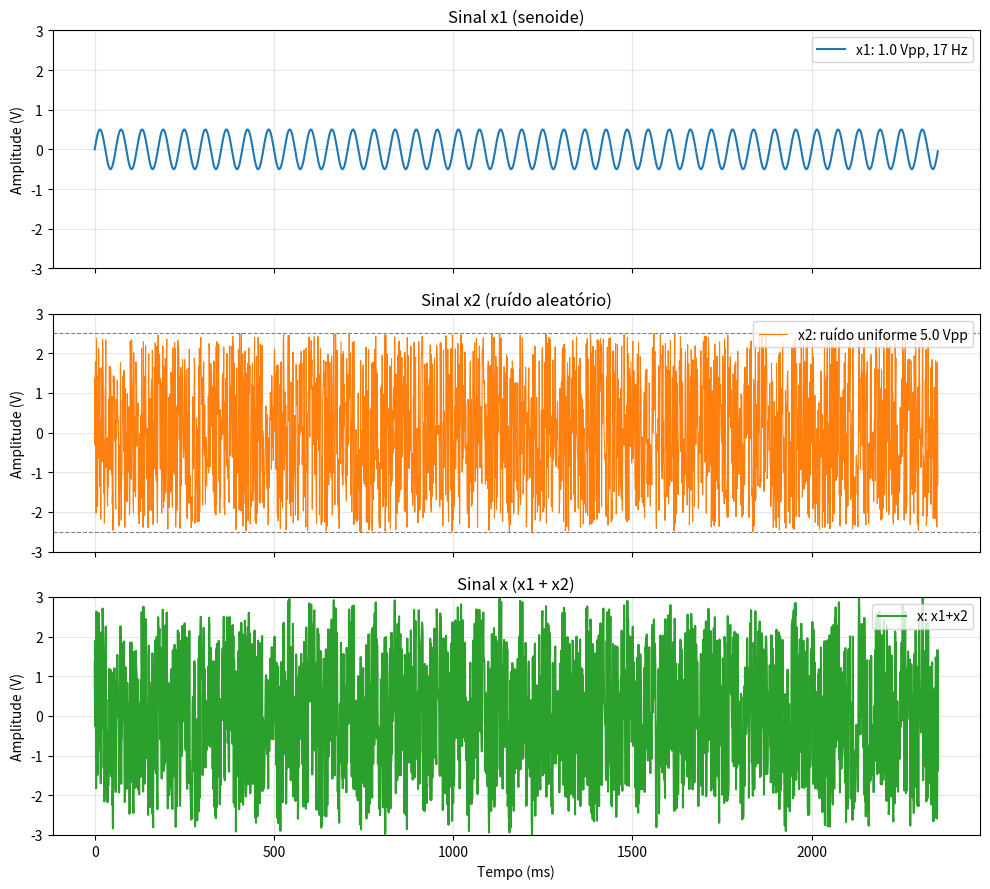
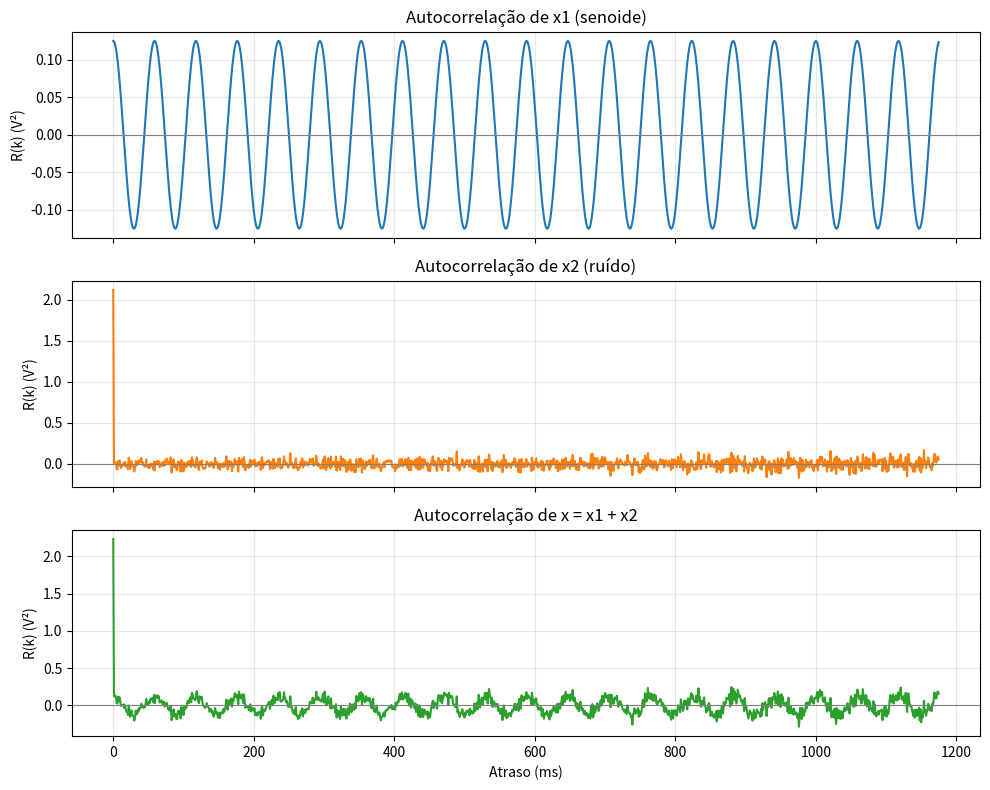
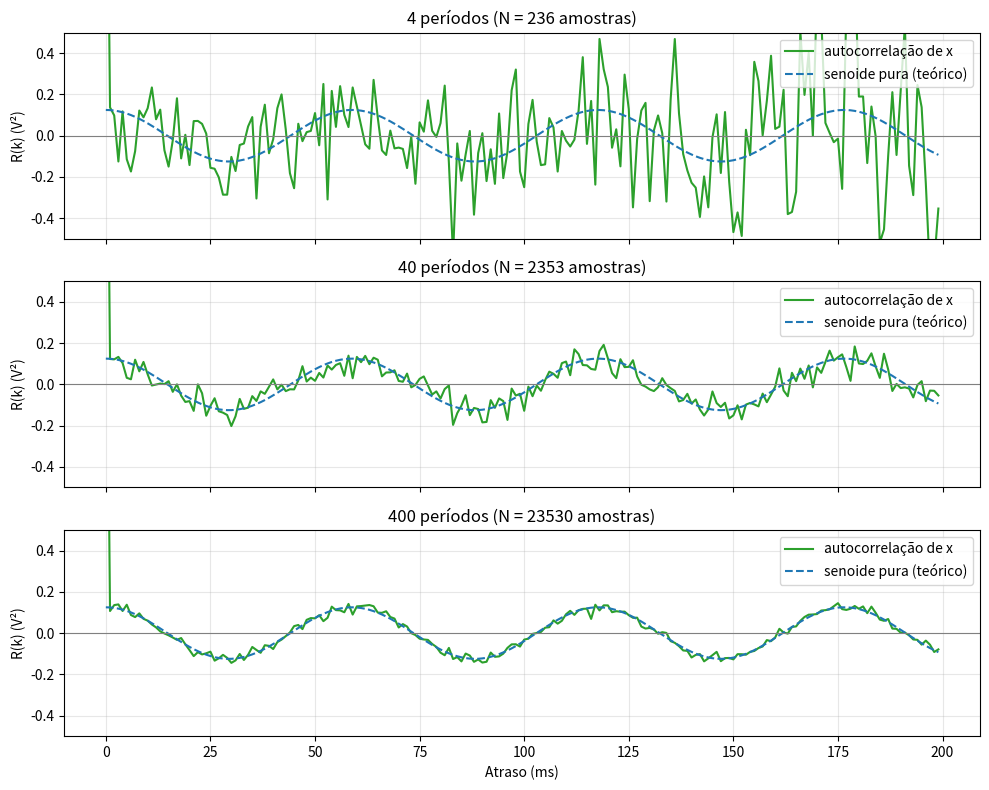
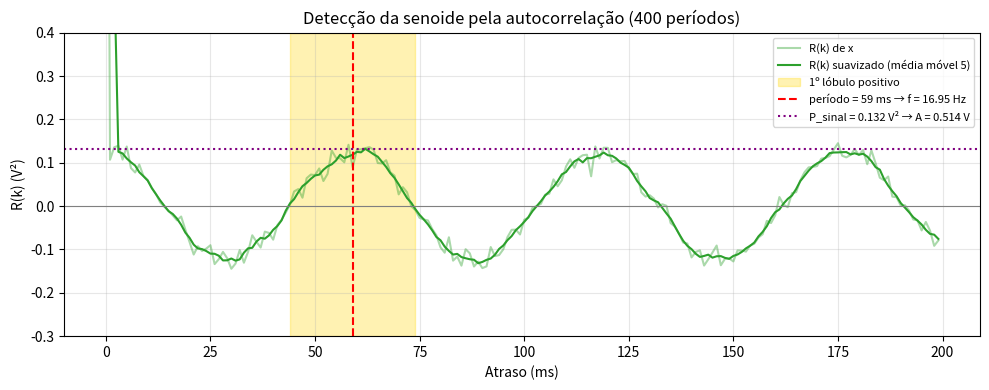

Source code (Python) for these figures, in order:
import numpy as np
import matplotlib.pyplot as plt

def media(x):
    # Soma todas as amostras e divide por N
    N = len(x)
    soma = 0.0
    for amostra in x:
        soma = soma + amostra
    return soma / N

def variancia(x):
    # Média dos quadrados das distâncias até a média
    N = len(x)
    m = media(x)                 # reaproveita a função de cima
    soma_quadrados = 0.0
    for amostra in x:
        soma_quadrados = soma_quadrados + (amostra - m) ** 2
    return soma_quadrados / N

def desvio_padrao(x):
    # Raiz quadrada da variância
    return variancia(x) ** 0.5

def correlacao(a, b):
    # Multiplica amostra por amostra e soma tudo
    soma = 0.0
    for n in range(len(a)):
        soma = soma + a[n] * b[n]
    return soma

def autocorrelacao(x, K):
    # Para cada atraso k, correlaciona o sinal com ele mesmo atrasado.
    # Divide por N para o resultado ficar em V² (R[0] = potência média).
    N = len(x)
    R = np.zeros(K)
    for k in range(K):
        R[k] = correlacao(x, atrasar(x, k)) / (N - k)
    return R

# ---------------- Covariância ----------------
# nao usado no exercicio
def covariancia(a, b):
    # Correlação dos sinais em relação à média, dividida por N
    N = len(a)
    ma = media(a)
    mb = media(b)
    soma = 0.0
    for n in range(N):
        soma = soma + (a[n] - ma) * (b[n] - mb)
    return soma / N

# ---------------- Coeficiente de correlação ----------------
# nao usado no exercicio
def coef_correlacao(a, b):
    # Covariância normalizada pelos desvios padrão -> resultado entre -1 e +1
    return covariancia(a, b) / (desvio_padrao(a) * desvio_padrao(b))

# ---------------- Atraso de um sinal ----------------
def atrasar(x, k):
    # Desloca o sinal k amostras para a direita.
    # As k primeiras posições ficam com zero e as k últimas
    # amostras do original "saem" pelo fim -> mesmo tamanho.
    N = len(x)
    y = np.zeros(N)
    #range(k, N) -> começa em k (em vez de 0) e vai até N-1
    for n in range(k, N):
        y[n] = x[n - k]
    return y

def quantizar(x, n_bits, v_min, v_max):
    niveis = 2 ** n_bits                     # número de níveis possíveis
    delta = (v_max - v_min) / (niveis - 1)   # passo de quantização (V)
    xq = np.zeros(len(x))                    # vetor de saída
    for i in range(len(x)):
        v = x[i]
        # 1) satura: valores fora da faixa ficam no limite
        if v > v_max:
            v = v_max
        if v < v_min:
            v = v_min
        # 2) descobre o código digital (0, 1, 2, ..., niveis-1)
        codigo = int((v - v_min) / delta + 0.5)   # +0.5 arredonda
        # 3) converte o código de volta para tensão
        xq[i] = v_min + codigo * delta
    return xq, delta

# ---------------- Extração de frequência, amplitude e potência ----------------
def media_movel(R, w):
    # Cada ponto vira a média dele com os vizinhos (janela de w pontos).
    # Atenua o "serrilhado" do ruído sem deformar a cossenoide lenta.
    meio = w // 2
    S = np.zeros(len(R))
    for k in range(len(R)):
        ini = max(0, k - meio)
        fim = min(len(R), k + meio + 1)
        S[k] = media(R[ini:fim])
    return S

def primeiro_lobulo(S):
    # Encontra o 1º lóbulo positivo depois de k = 0 (o pico do 1º período)
    k = 1
    while S[k] > 0:          # 1) desce do pico de k = 0 até ficar negativo
        k = k + 1
    while S[k] <= 0:         # 2) atravessa o vale negativo
        k = k + 1
    k_ini = k                # 3) início do lóbulo positivo
    while S[k] > 0:          # 4) percorre o lóbulo até voltar a ser negativo
        k = k + 1
    k_fim = k
    return k_ini, k_fim

def analisar(R):
    # tamanho da janela da media movel tambem deve ser atualizado ao plotar grafico lah embaixo.
    # tamanho da janel = 5
    S = media_movel(R, 5)
    k_ini, k_fim = primeiro_lobulo(S)
    k_pico = (k_ini + k_fim) / 2           # centro do lóbulo = 1 período (amostras)
    periodo = k_pico / fs                  # s
    freq = 1 / periodo                     # Hz
    P_sinal = max(S[k_ini:k_fim])          # altura do pico = A²/2  (V²)
    amplitude = (2 * P_sinal) ** 0.5       # A = raiz(2·P)  (V)
    P_total = R[0]                         # potência de x (senoide + ruído), sem suavizar
    P_ruido = P_total - P_sinal
    snr_db = 10 * np.log10(P_sinal / P_ruido)
    return k_pico, freq, amplitude, P_sinal, P_ruido, snr_db

# ---------------- Gerar sinal com diferentes períodos ----------------
def gerar_x(n_periodos):
    # Gera o sinal completo x = x1 + x2 com a duração pedida
    t_ = np.arange(0, n_periodos / f1, 1 / fs)
    x1_ = A1 * np.sin(2 * np.pi * f1 * t_)
    rng_ = np.random.default_rng(seed=42)
    x2_ = rng_.uniform(-A2, A2, size=t_.size)
    return x1_ + x2_

# ---------------- Amostragem ----------------
##### DEFINICAO DE DURAÇÃO DO SINAL EM PERÍODOS DA SENOIDE
f1 = 17                    # frequência da senoide (Hz)
duracao = 40 / f1           # x períodos da senoide

fs = 1000                  # taxa de amostragem (Hz)
t = np.arange(0, duracao, 1 / fs) # cria vetor de tempo 

# ---------------- Sinal x1: senoide 1 Vpp, 17 Hz ----------------
Vpp1 = 1.0
A1 = Vpp1 / 2
x1 = A1 * np.sin(2 * np.pi * f1 * t)

# ---------------- Sinal x2: ruído aleatório 5 Vpp ----------------
# Distribuição uniforme entre -2,5 V e +2,5 V -> pico a pico = 5 V
# conferir se ruido esta certo, ruido gaussiano rever calculos de potencia
Vpp2 = 5.0
A2 = Vpp2 / 2
rng = np.random.default_rng(seed=42)   # semente fixa: resultado reproduzível
x2 = rng.uniform(-A2, A2, size=t.size)

print(f"x2 -> mín: {x2.min():.3f} V | máx: {x2.max():.3f} V | "
      f"Vpp medido: {x2.max() - x2.min():.3f} V | média: {x2.mean():.3f} V")

# ---------------- Sinal x: x1 + x2 ----------------
x = x1 + x2

"""# ---------------- Calculo com funções prontas ----------------
media_x1 = np.mean(x1)
var_x1 = np.var(x1)
media_x2 = np.mean(x2)
var_x2 = np.var(x2)
dp_x1 = np.std(x1)
dp_x2 = np.std(x2)

#print(f'----------Cálculo com funções prontas:-------')
#print(f"x1 -> média: {media_x1:.4f} V | variância: {var_x1:.4f} V² | desvio padrão: {dp_x1:.4f} V")
#print(f"x2 -> média: {media_x2:.4f} V | variância: {var_x2:.4f} V² | desvio padrão: {dp_x2:.4f} V")
"""
# ---------------- Calculo "na unha" ----------------
media_x1_m = media(x1)
var_x1_m = variancia(x1)
media_x2_m = media(x2)
var_x2_m = variancia(x2)
dp_x1 = desvio_padrao(x1)
dp_x2 = desvio_padrao(x2)

#print(f"\n---------Cálculo 'na unha':------------")
print(f"x1 -> média: {media_x1_m:.4f} V | variância: {var_x1_m:.4f} V² | desvio padrão: {dp_x1:.4f} V")
print(f"x2 -> média: {media_x2_m:.4f} V | variância: {var_x2_m:.4f} V² | desvio padrão: {dp_x2:.4f} V")

# ---------------- Quantizar ----------------
"""n_bits = 6
x1q, delta = quantizar(x1, n_bits, -A1, A1)
erro_q = x1 - x1q

print(f"Quantização de x1 com {n_bits} bits: {2**n_bits} níveis, passo = {delta:.4f} V")
#print(f"Níveis usados: {np.unique(x1q)}")
print(f"Erro máximo: {np.max(np.abs(erro_q)):.4f} V (teórico: delta/2 = {delta/2:.4f} V)")
"""

# ---------------- Correlação entre dois sinais ----------------
print(f"\ncorrelação x1 com x1: {correlacao(x1, x1):.4f}")
print(f"correlação x1 com x2: {correlacao(x1, x2):.4f}")
print(f"correlação x1 com x : {correlacao(x1, x):.4f}")

print(f"\ncovariância x1 com x1: {covariancia(x1, x1):.4f} V²  | variância x1: {variancia(x1):.4f} V²")
print(f"covariância x1 com x2: {covariancia(x1, x2):.4f} V²")
print(f"covariância x1 com x : {covariancia(x1, x):.4f} V²")

print(f"\ncoef. correlação x1 com x1: {coef_correlacao(x1, x1):.4f}  | numpy: {np.corrcoef(x1, x1)[0, 1]:.4f}")
print(f"coef. correlação x1 com x2: {coef_correlacao(x1, x2):.4f}  | numpy: {np.corrcoef(x1, x2)[0, 1]:.4f}")
print(f"coef. correlação x1 com x : {coef_correlacao(x1, x):.4f}  | numpy: {np.corrcoef(x1, x)[0, 1]:.4f}")
print(f"coef. correlação x1 com -x1: {coef_correlacao(x1, -x1):.4f}")
print(f"coef. correlação x1 com 10*x1: {coef_correlacao(x1, 10*x1):.4f}")

# ---------------- Autocorrelação ----------------
K = len(x) // 2                  # atrasos de 0 até metade do sinal
lags_ms = np.arange(K) / fs * 1000

R_x1 = autocorrelacao(x1, K)
R_x2 = autocorrelacao(x2, K)
R_x = autocorrelacao(x, K)

print(f"\nR_x1[0] = {R_x1[0]:.4f} V² | R_x2[0] = {R_x2[0]:.4f} V² | R_x[0] = {R_x[0]:.4f} V²")


# ---------------- Extração de frequência, amplitude e potência ----------------
# Valores verdadeiros, calculados a partir dos parâmetros dos sinais
P_sinal_teo = A1 ** 2 / 2                  # potência de uma senoide: A²/2
P_ruido_teo = Vpp2 ** 2 / 12               # variância da uniforme: (b - a)²/12
snr_teo = 10 * np.log10(P_sinal_teo / P_ruido_teo)
print(f"\nValores verdadeiros: f = {f1} Hz | A = {A1} V ({Vpp1} Vpp) | "
      f"P_sinal = {P_sinal_teo:.3f} V² | P_ruido = {P_ruido_teo:.3f} V² | "
      f"SNR = {snr_teo:.1f} dB")

#print("\nValores verdadeiros: f = 17 Hz | A = 0.5 V (1 Vpp) | P_sinal = 0.125 V² "
#      "| P_ruido = 2.083 V² | SNR = -12.2 dB")

K_comp = 200                          # mesmo intervalo de atrasos nos três (0 a 116 ms)
lags_comp = np.arange(K_comp) / fs * 1000
R_teorico = (A1 ** 2 / 2) * np.cos(2 * np.pi * f1 * lags_comp / 1000)   # gabarito

for n_per in [4, 40, 400]:
    R_ = autocorrelacao(gerar_x(n_per), K_comp)
    k_pico, freq, amp, Ps, Pn, snr = analisar(R_)
    print(f"{n_per:4d} períodos -> pico em {k_pico:.1f} ms | f = {freq:.2f} Hz | "
          f"A = {amp:.3f} V ({2*amp:.2f} Vpp) | P_sinal = {Ps:.3f} V² | "
          f"P_ruido = {Pn:.3f} V² | SNR = {snr:.1f} dB")

# ---------------- Gráficos ----------------
##########################

# ---------------- Gráficos dos sinais x1, x2 e x ----------------
amp = A1 + A2
fig, (ax1, ax2, ax3) = plt.subplots(3, 1, figsize=(10, 9), sharex=True)

ax1.plot(t * 1000, x1, color="tab:blue", label=f"x1: {Vpp1} Vpp, {f1} Hz")
ax1.set_title("Sinal x1 (senoide)")
ax1.set_ylabel("Amplitude (V)")
ax1.set_ylim(-amp, amp)                     # mesma escala dos dois para comparar
ax1.grid(True, alpha=0.3)
ax1.legend(loc="upper right")

ax2.plot(t * 1000, x2, color="tab:orange", linewidth=0.8,
         label=f"x2: ruído uniforme {Vpp2} Vpp")
ax2.axhline(A2, color="gray", linestyle="--", linewidth=0.8)
ax2.axhline(-A2, color="gray", linestyle="--", linewidth=0.8)
ax2.set_title("Sinal x2 (ruído aleatório)")
ax2.set_ylabel("Amplitude (V)")
ax2.set_ylim(-amp, amp)
ax2.grid(True, alpha=0.3)
ax2.legend(loc="upper right")

ax3.plot(t * 1000, x, color="tab:green", label=f"x: x1+x2")
ax3.set_title("Sinal x (x1 + x2)")
ax3.set_xlabel("Tempo (ms)")
ax3.set_ylabel("Amplitude (V)")
ax3.set_ylim(-amp, amp)
ax3.grid(True, alpha=0.3)
ax3.legend(loc="upper right")
ax3.set_xlabel("Tempo (ms)")

plt.tight_layout()
plt.savefig("sinais_x1_x2.png", dpi=150)

"""#quantizado
plt.figure(figsize=(10, 4))
plt.plot(t * 1000, x1, label="x1 original (float64)")
plt.step(t * 1000, x1q, where="mid", label=f"x1 quantizado ({n_bits} bits)")
plt.title("Quantização de x1")
plt.xlabel("Tempo (ms)")
plt.ylabel("Amplitude (V)")
plt.grid(True, alpha=0.3)
plt.legend(loc="upper right")
plt.tight_layout()
plt.savefig("x1_quantizado.png", dpi=150)
"""

"""# Atrasando x1 em 15 amostras (15 ms)
k = 15
x1_atrasado = atrasar(x1, k)

plt.figure(figsize=(10, 4))
plt.plot(t * 1000, x1, label="x1")
plt.plot(t * 1000, x1_atrasado, label=f"x1 atrasado {k} amostras")
plt.title("Atraso de um sinal")
plt.xlabel("Tempo (ms)")
plt.ylabel("Amplitude (V)")
plt.grid(True, alpha=0.3)
plt.legend(loc="upper right")
plt.tight_layout()
plt.savefig("x1_atrasado.png", dpi=150)
"""
# ---------------- Autocorrelação ----------------
fig, axs = plt.subplots(3, 1, figsize=(10, 8), sharex=True)
for ax, R, nome, cor in zip(axs, [R_x1, R_x2, R_x], ["x1 (senoide)", "x2 (ruído)", "x = x1 + x2"],
                            ["tab:blue", "tab:orange", "tab:green"]):
    ax.plot(lags_ms, R, color=cor)
    ax.axhline(0, color="gray", linewidth=0.8)
    ax.set_title(f"Autocorrelação de {nome}")
    ax.set_ylabel("R(k) (V²)")
    ax.grid(True, alpha=0.3)
axs[-1].set_xlabel("Atraso (ms)")
plt.tight_layout()
plt.savefig("autocorrelacao.png", dpi=150)

# ---------------- Gráficos autocorrelacao  ----------------
fig, axs = plt.subplots(3, 1, figsize=(10, 8), sharex=True, sharey=True)
for ax, n_per in zip(axs, [4, 40, 400]):
    x_ = gerar_x(n_per)
    R_ = autocorrelacao(x_, K_comp)
    ax.plot(lags_comp, R_, color="tab:green", label="autocorrelação de x")
    ax.plot(lags_comp, R_teorico, color="tab:blue", linestyle="--", label="senoide pura (teórico)")
    ax.axhline(0, color="gray", linewidth=0.8)
    ax.set_title(f"{n_per} períodos (N = {len(x_)} amostras)")
    ax.set_ylabel("R(k) (V²)")
    ax.set_ylim(-0.5, 0.5)            # corta o pico de k = 0 para ver os detalhes
    ax.grid(True, alpha=0.3)
    ax.legend(loc="upper right")
axs[-1].set_xlabel("Atraso (ms)")
plt.tight_layout()
plt.savefig("autocorrelacao_4_40_400.png", dpi=150)

# ---------------- Conferência visual (400 períodos) ----------------
# Obs.: media_movel e primeiro_lobulo já são chamadas dentro de analisar(),
# mas lá os resultados intermediários (S, k_ini, k_fim) não são devolvidos.
# Recalculo aqui só para poder plotá-los.
R_400 = autocorrelacao(gerar_x(400), K_comp)
# tamanho da janela da media movel deve ser igual ao definido em analisar() para que os resultados coincidam
# tamanho da janel = 5
S_400 = media_movel(R_400, 5)
k_ini, k_fim = primeiro_lobulo(S_400)
k_pico, freq, amp, Ps, Pn, snr = analisar(R_400)
 
plt.figure(figsize=(10, 4))
plt.plot(lags_comp, R_400, color="tab:green", alpha=0.4, label="R(k) de x")
plt.plot(lags_comp, S_400, color="tab:green", label="R(k) suavizado (média móvel 5)")
plt.axvspan(k_ini, k_fim, color="gold", alpha=0.3, label="1º lóbulo positivo")
plt.axvline(k_pico, color="red", linestyle="--", label=f"período = {k_pico:.0f} ms → f = {freq:.2f} Hz")
plt.axhline(Ps, color="purple", linestyle=":", label=f"P_sinal = {Ps:.3f} V² → A = {amp:.3f} V")
plt.axhline(0, color="gray", linewidth=0.8)
plt.ylim(-0.3, 0.4)
plt.title("Detecção da senoide pela autocorrelação (400 períodos)")
plt.xlabel("Atraso (ms)")
plt.ylabel("R(k) (V²)")
plt.grid(True, alpha=0.3)
plt.legend(loc="upper right", fontsize=8)
plt.tight_layout()
plt.savefig("deteccao_400.png", dpi=150)

#------------------
plt.show()
